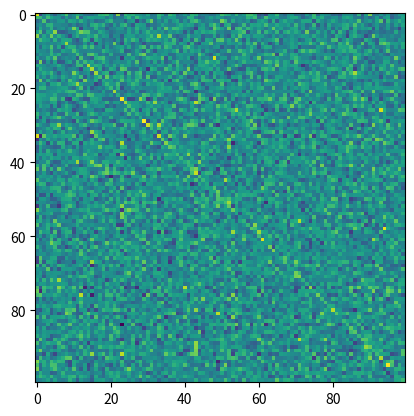

This figure's Python source:
'test commit, jupyter lense'

#%%
import numpy as np
from scipy.linalg import expm
a = np.random.random((100, 100))
S = expm(1j*a)

# %%
import matplotlib.pyplot as plt

# %%
plt.imshow(np.real(S))
# %%
